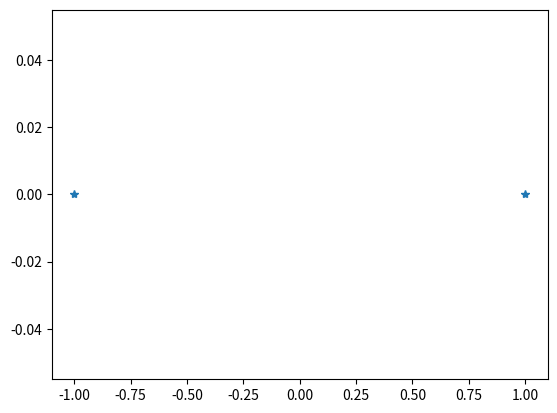
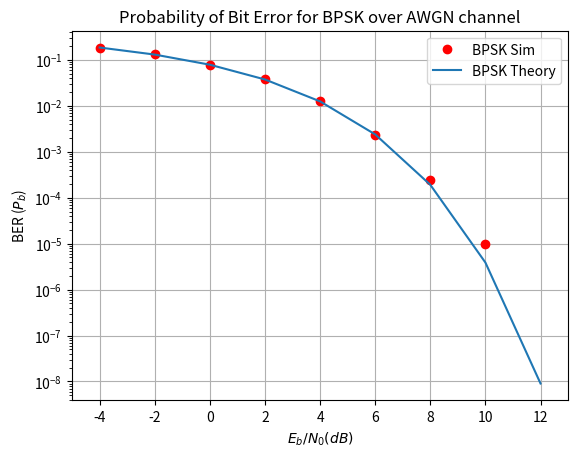

These charts were generated, in order, by the following Python code:
#Eb/N0 Vs BER for BPSK over AWGN (complex baseband model)
# © Author: Mathuranathan Viswanathan (gaussianwaves.com)
import numpy as np #for numerical computing
import matplotlib.pyplot as plt #for plotting functions
from scipy.special import erfc #erfc/Q function

#---------Input Fields------------------------
nSym = 10**5 # Number of symbols to transmit
EbN0dBs = np.arange(start=-4,stop = 13, step = 2) # Eb/N0 range in dB for simulation
BER_sim = np.zeros(len(EbN0dBs)) # simulated Bit error rates

M=2 #Number of points in BPSK constellation
m = np.arange(0,M) #all possible input symbols
A = 1; #amplitude
constellation = A*np.cos(m/M*2*np.pi)  #reference constellation for BPSK

#------------ Transmitter---------------
inputSyms = np.random.randint(low=0, high = M, size=nSym) #Random 1's and 0's as input to BPSK modulator
s = constellation[inputSyms] #modulated symbols

fig, ax1 = plt.subplots(nrows=1,ncols = 1)
ax1.plot(np.real(constellation),np.imag(constellation),'*')

#----------- Channel --------------
#Compute power in modulatedSyms and add AWGN noise for given SNRs
for j,EbN0dB in enumerate(EbN0dBs):
    gamma = 10**(EbN0dB/10) #SNRs to linear scale
    P=sum(abs(s)**2)/len(s) #Actual power in the vector
    N0=P/gamma # Find the noise spectral density
    n = np.sqrt(N0/2)*np.random.standard_normal(s.shape) # computed noise vector
    r = s + n # received signal

    #-------------- Receiver ------------
    detectedSyms = (r <= 0).astype(int) #thresolding at value 0
    BER_sim[j] = np.sum(detectedSyms != inputSyms)/nSym #calculate BER

BER_theory = 0.5*erfc(np.sqrt(10**(EbN0dBs/10)))

fig, ax = plt.subplots(nrows=1,ncols = 1)
ax.semilogy(EbN0dBs,BER_sim,color='r',marker='o',linestyle='',label='BPSK Sim')
ax.semilogy(EbN0dBs,BER_theory,marker='',linestyle='-',label='BPSK Theory')
ax.set_xlabel('$E_b/N_0(dB)$');ax.set_ylabel('BER ($P_b$)')
ax.set_title('Probability of Bit Error for BPSK over AWGN channel')
ax.set_xlim(-5,13);ax.grid(True);
ax.legend();plt.show()
